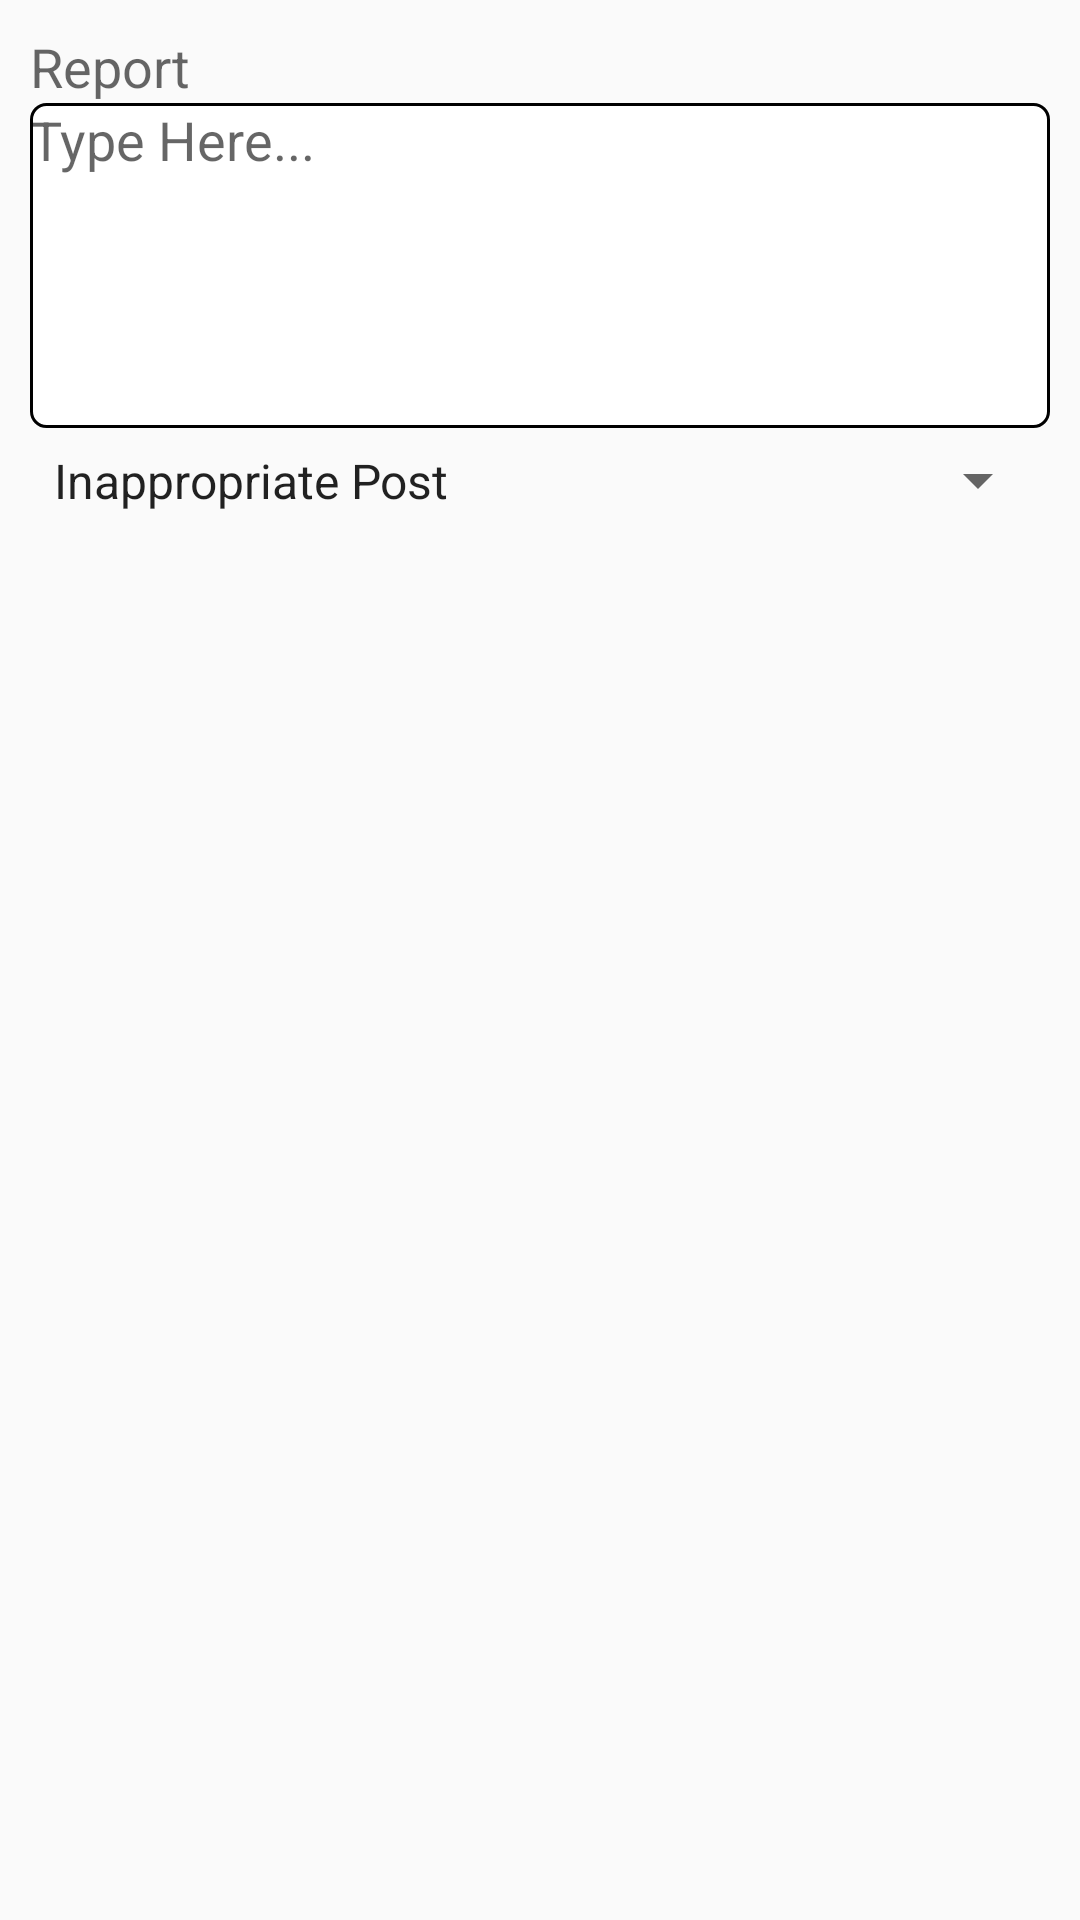

Here is an Android app screen rendered from its layout file. Give the layout XML and the strings, colors and styles it references.
<!-- AndroidManifest.xml: application theme AppTheme.NoActionBar -->
<!-- res/layout/report.xml -->
<?xml version="1.0" encoding="utf-8"?>

<LinearLayout
    xmlns:android="http://schemas.android.com/apk/res/android"
    android:layout_width="match_parent"
    android:layout_height="wrap_content"
    android:orientation="vertical"
    android:padding="10dp">

    <TextView
        android:layout_width="wrap_content"
        android:layout_height="wrap_content"
        android:textAppearance="?android:attr/textAppearanceMedium"
        android:text="Report"
        android:id="@+id/textView" />

    <EditText
        android:id="@+id/report_box"
        android:maxLines="5"
        android:layout_width="match_parent"
        android:layout_height="wrap_content"
        android:gravity="top"
        android:lines="5"
        android:background="@drawable/message_box"
        android:hint="Type Here..."
        android:inputType="textMultiLine" />

    <Spinner
        android:id="@+id/report_spinner"
        android:layout_width="match_parent"
        android:layout_height="35dp"
        android:entries="@array/report_category" />

</LinearLayout>
<!-- resources referenced by this layout -->
<resources>
  <string-array name="report_category">
          <item>Inappropriate Post</item>
          <item>Issue with Other User</item>
          <item>Bugs/App Issues</item>
          <item>Other</item>
      </string-array>
  <!-- drawable message_box (drawable) -->
  <?xml version="1.0" encoding="utf-8"?>
  
  <shape xmlns:android="http://schemas.android.com/apk/res/android"
      android:shape="rectangle">
      <solid
          android:color="#FFFFFF"></solid>
      <stroke
          android:color="#000000"
          android:width="1dp"></stroke>
      <corners
          android:radius="5dp"/>
  </shape>
  <style name="AppTheme.NoActionBar">
      <item name="windowNoTitle">true</item>
      <item name="windowActionBar">false</item>
      <item name="android:windowFullscreen">true</item>
      <item name="android:windowContentOverlay">@null</item>
      </style>
</resources>
